Run: headless pygame with SDL's dummy video driver; simulated clock (each Clock.tick advances the game by its frame time, no real sleeping); random seed 0; keys injected as events and as key.get_pressed() state; no mouse input.
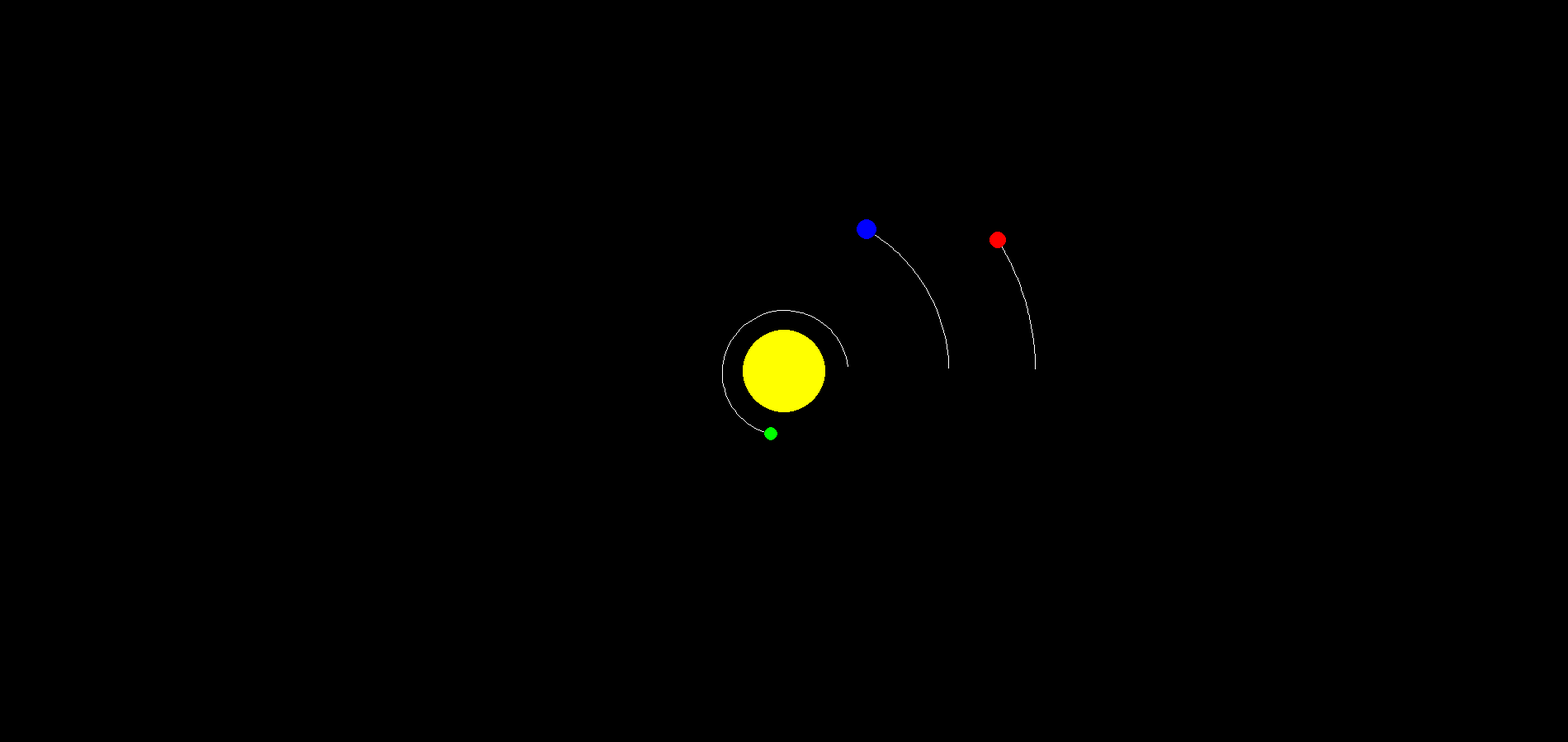
Frame 1 of 4 · flips 1–60 · no input
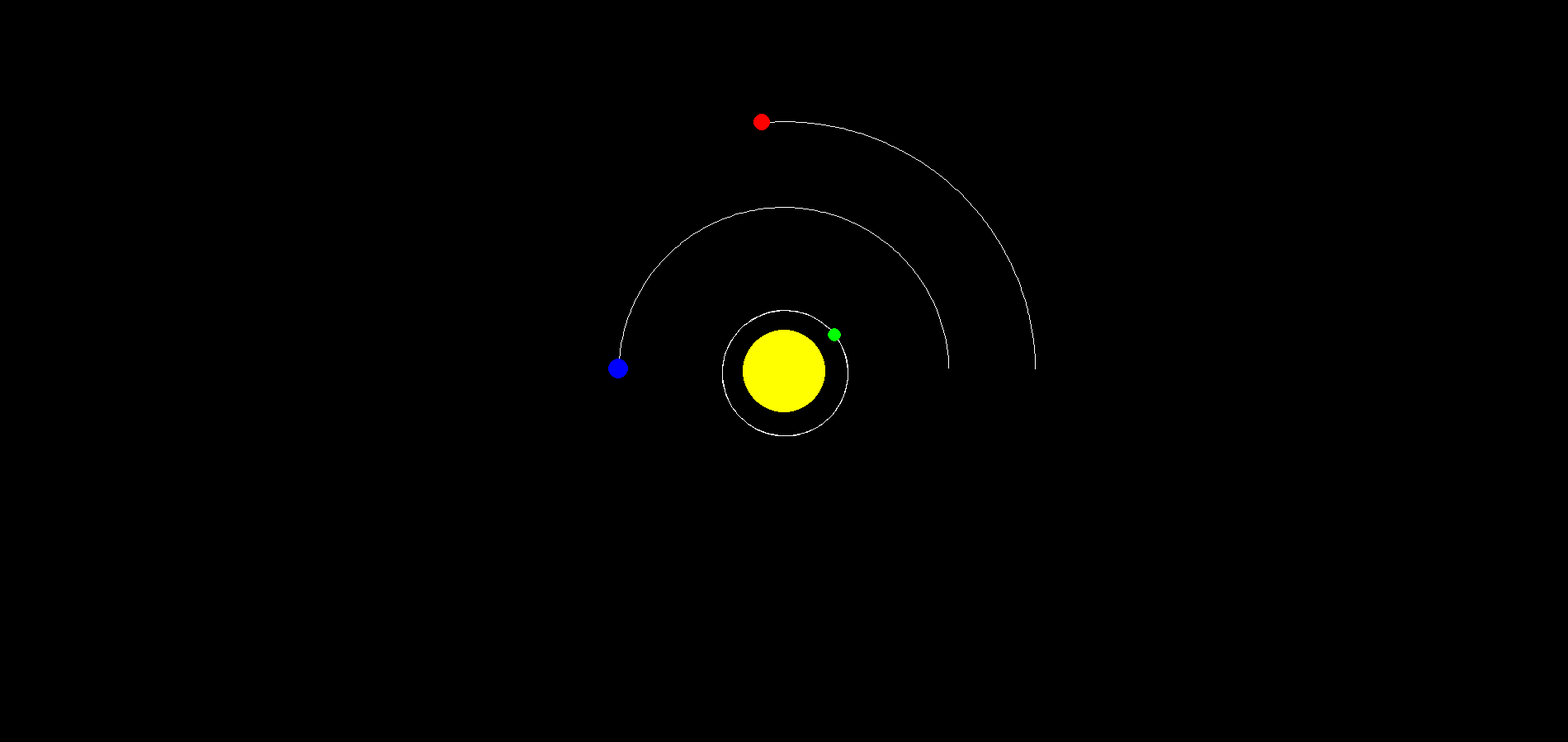
Frame 2 of 4 · flips 61–180 · tapped SPACE, RETURN · held RIGHT (→), D
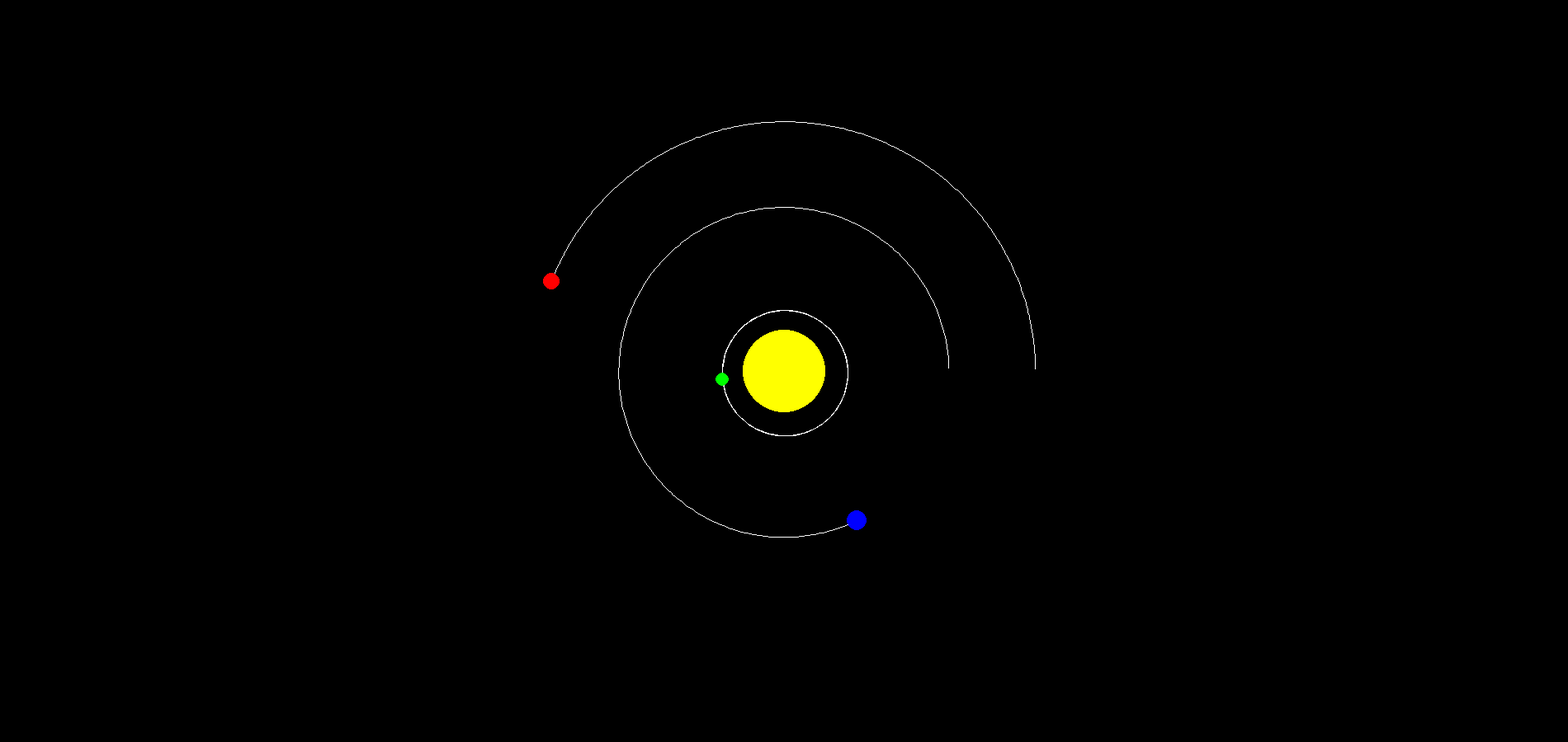
Frame 3 of 4 · flips 181–300 · held DOWN (↓), S
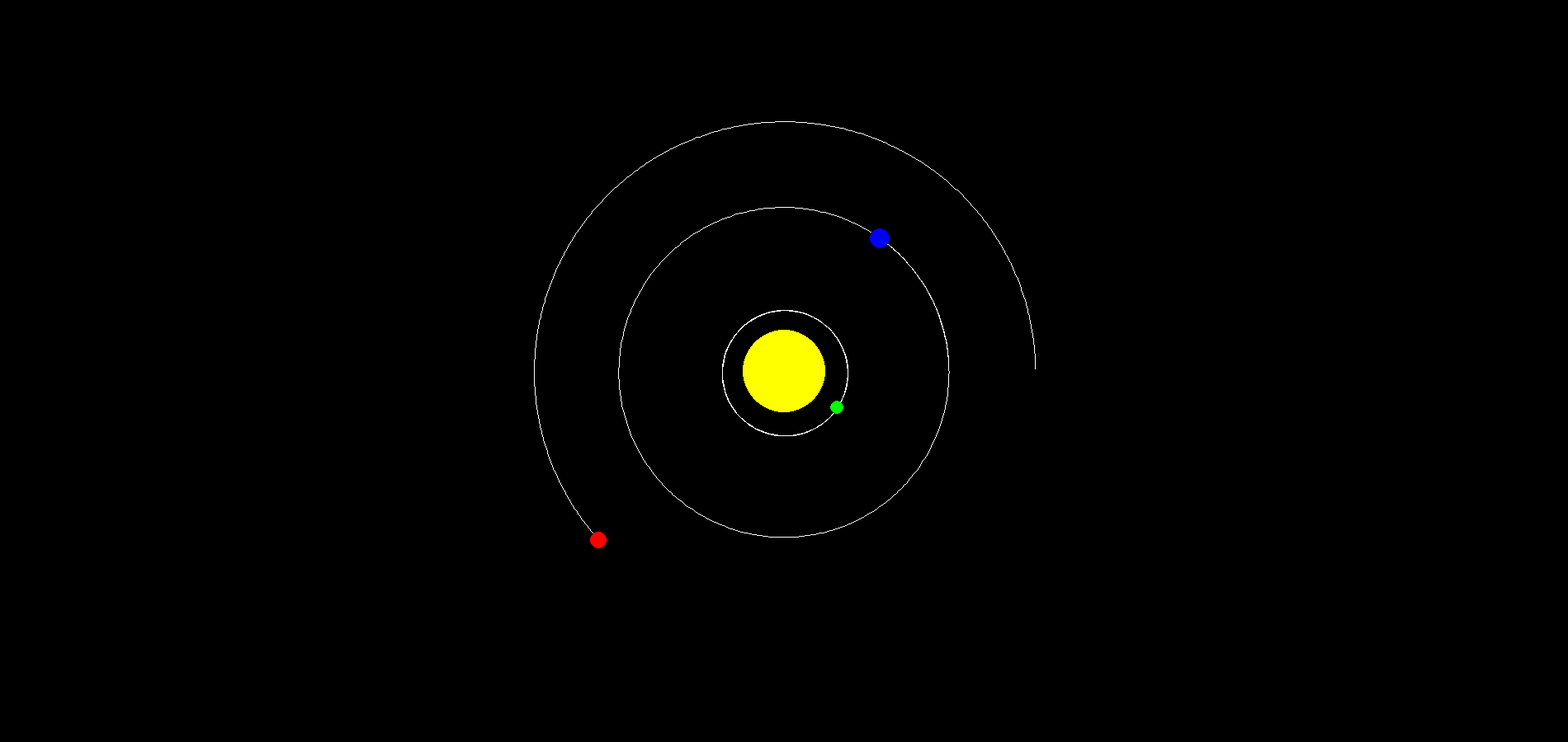
Frame 4 of 4 · flips 301–420 · held LEFT (←), A, UP (↑), W

The pygame program that drew these frames:

import pygame
import math
import sys

# ---COLOR PALETTE (RGB)---
BLACK = (0, 0, 0)
WHITE = (255, 255, 255)
RED = (255, 0, 0)
GREEN = (0, 255, 0)
BLUE = (0, 0, 255)
YELLOW = (255, 255, 0)

# --- WINDOW SIZE ---
WIDTH = 1900
HEIGHT = 900

# --- PHYSICS SIMULATION CONSTANTS ---
G = 6.674e-11  # Gravitational constant
TIME = 24 * 3600  # 1 day in seconds
AU = 149.6e6 * 1000  # Astronomical Unit (meters)
SCALE = 200 / AU  # 1AU = 100px

# --- ASTRONOMICAL BODIES SIMULATED ---
bodies = list()


class Bodies:
    def __init__(self, color, position, mass, radius, speed, orbit_trail):
        self.color = color  # tuple RGB
        self.position = position  # list [x, y]
        self.mass = mass  # kg
        self.radius = radius  # px
        self.speed = speed  # m/s
        self.orbit_trail = orbit_trail  # list of positions [[x1, y1], [x2, y2],...]

        bodies.append(self)

    def draw_body(self):
        x = self.position[0] * SCALE + WIDTH / 2
        y = self.position[1] * SCALE + HEIGHT / 2

        # Drawing orbit lines
        self.orbit_trail.append([x, y])
        prev_orbit = self.orbit_trail[0]

        for orbit in self.orbit_trail:
            pygame.draw.line(
                surface=screen,
                color=WHITE,
                start_pos=prev_orbit,
                end_pos=orbit,
                width=1,
            )
            prev_orbit = orbit

        # Drawing bodies
        pygame.draw.circle(
            surface=screen, color=self.color, center=[x, y], radius=self.radius
        )

    def attraction(self, other):
        if self != bodies[0]:
            x_distance = other.position[0] - self.position[0]
            y_distance = other.position[1] - self.position[1]

            r = math.sqrt(x_distance**2 + y_distance**2)
            F = G * self.mass * other.mass / r**2

            angle = math.atan2(y_distance, x_distance)
            Fx = F * math.cos(angle)
            Fy = F * math.sin(angle)

            past_speed = self.speed
            self.speed[0] = (Fx * TIME) / self.mass + past_speed[0]
            self.speed[1] = (Fy * TIME) / self.mass + past_speed[1]

    def update_position(self):
        self.position[0] = self.position[0] + TIME * self.speed[0]
        self.position[1] = self.position[1] + TIME * self.speed[1]


def main_loop():
    while True:
        for event in pygame.event.get():
            if event.type == pygame.QUIT:
                pygame.quit()
                sys.exit()

        screen.fill(BLACK)

        for body in bodies:
            body.attraction(bodies[0])
            body.update_position()
            body.draw_body()

        pygame.display.update()
        clock.tick(60)


if __name__ == "__main__":
    # Initializing bodies
    sun = Bodies(
        color=YELLOW,
        position=[0, 0],
        mass=1.988e30,
        radius=50,
        speed=[0, 0],
        orbit_trail=[],
    )

    earth = Bodies(
        color=BLUE,
        position=[1 * AU, 0],
        mass=5.972e24,
        radius=12,
        # speed=[0, -40000],
        speed=[0, -29.783 * 1000],
        orbit_trail=[],
    )

    mars = Bodies(
        color=RED,
        position=[1.524 * AU, 0],
        mass=6.39e23,
        radius=10,
        speed=[0, -24.077 * 1000],
        orbit_trail=[],
    )

    mercury = Bodies(
        color=GREEN,
        position=[0.387 * AU, 0],
        mass=3.30e23,
        radius=8,
        speed=[0, -47.4 * 1000],
        orbit_trail=[],
    )

    # Pygame initializations
    pygame.init()
    screen = pygame.display.set_mode((WIDTH, HEIGHT))
    clock = pygame.time.Clock()
    main_loop()
